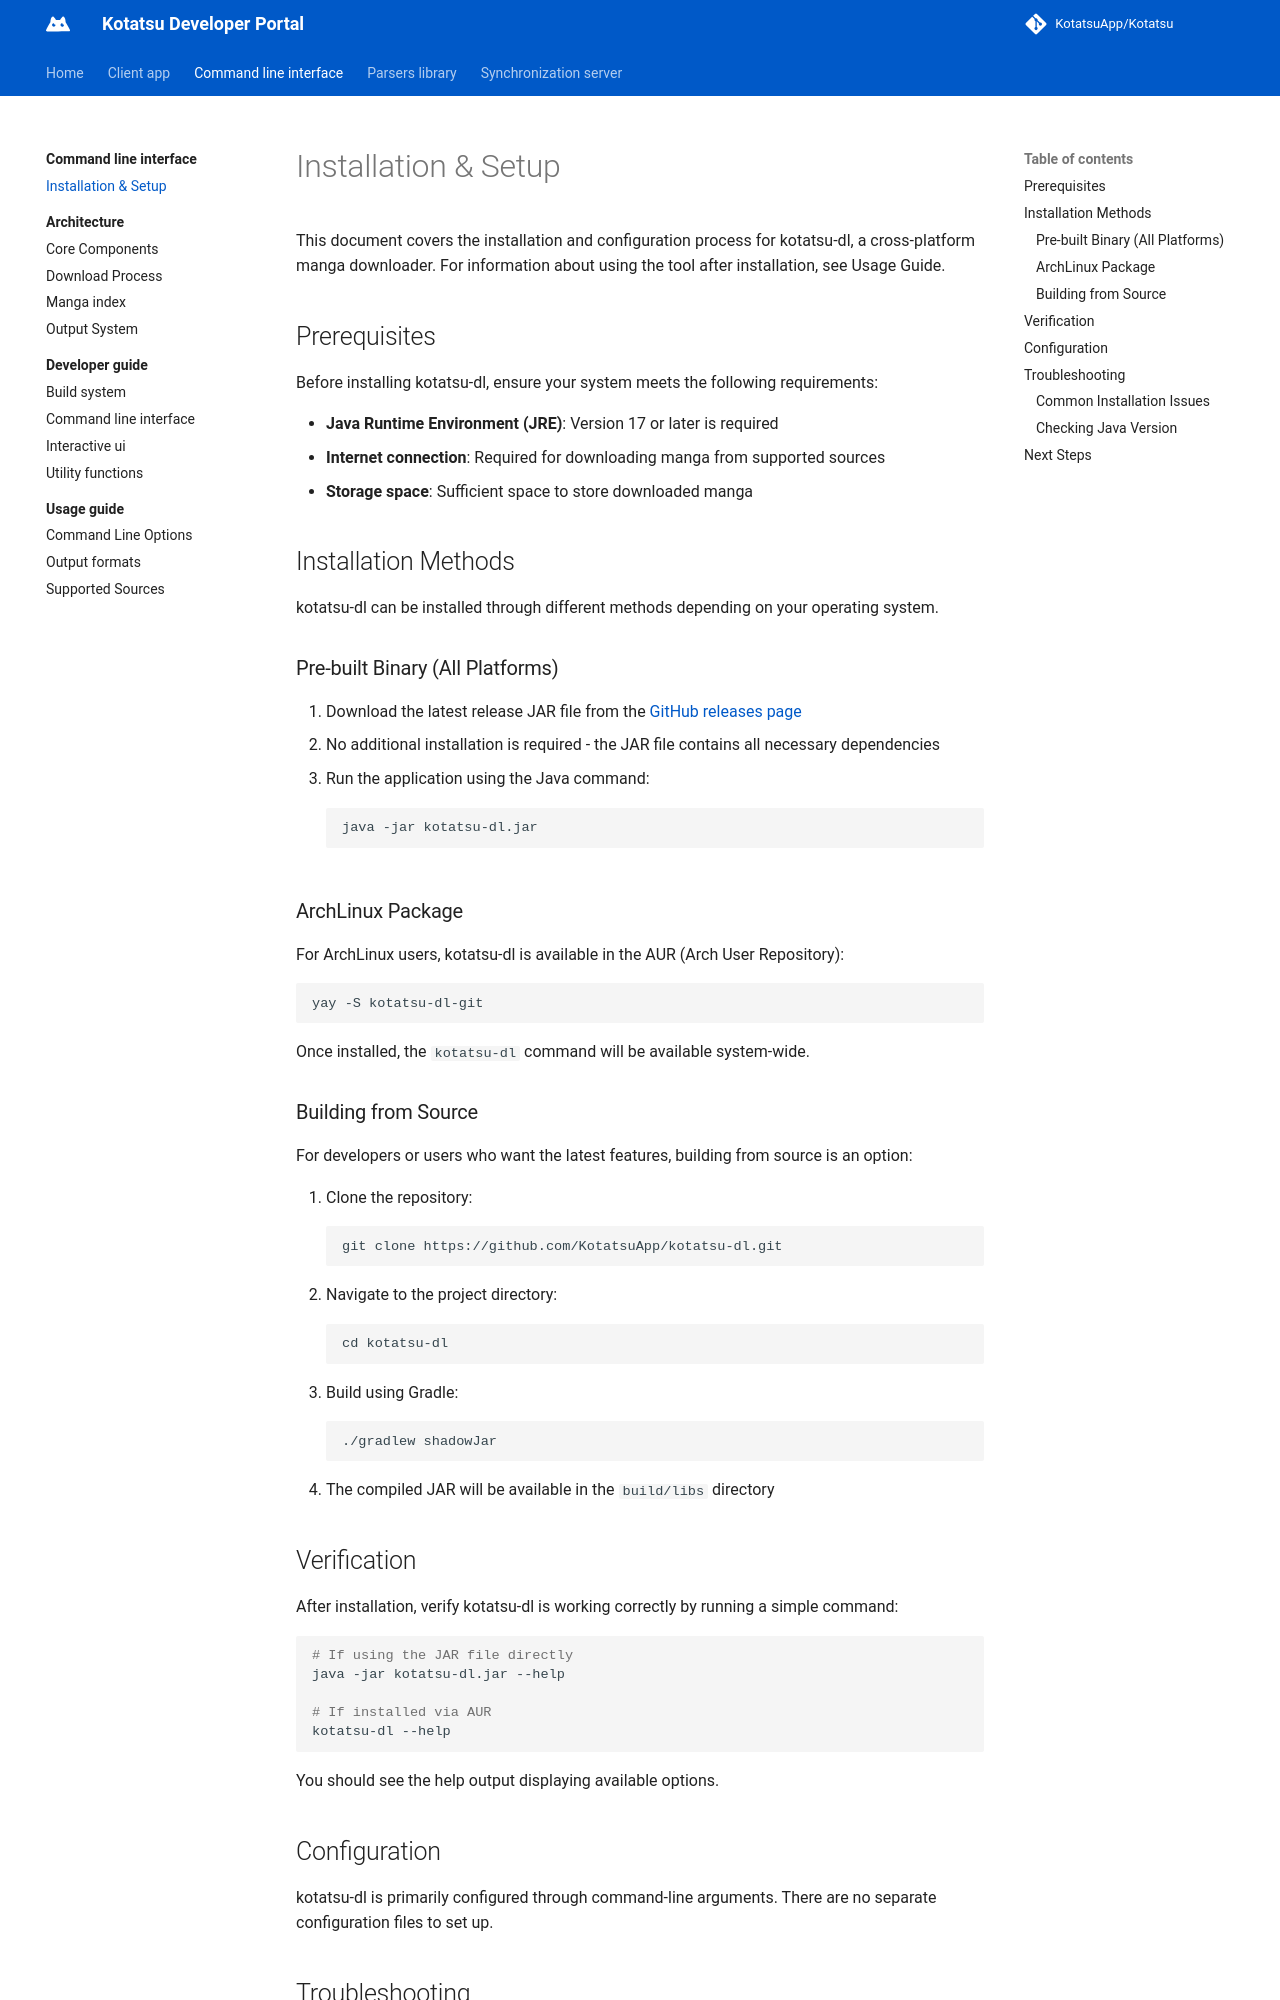

repository: KotatsuApp/developer-portal · page: command-line-interface/installation-and-setup/index.html · generator: mkdocs

# Installation & Setup

This document covers the installation and configuration process for kotatsu-dl, a cross-platform manga downloader. For information about using the tool after installation, see Usage Guide.

## Prerequisites
Before installing kotatsu-dl, ensure your system meets the following requirements:

* **Java Runtime Environment (JRE)**: Version 17 or later is required
* **Internet connection**: Required for downloading manga from supported sources
* **Storage space**: Sufficient space to store downloaded manga

## Installation Methods
kotatsu-dl can be installed through different methods depending on your operating system.

### Pre-built Binary (All Platforms)

1. Download the latest release JAR file from the 
[GitHub releases page](https://github.com/KotatsuApp/kotatsu-dl/releases/latest)
2. No additional installation is required - the JAR file contains all necessary dependencies
3. Run the application using the Java command:
```
java -jar kotatsu-dl.jar
```

### ArchLinux Package
For ArchLinux users, kotatsu-dl is available in the AUR (Arch User Repository):

```
yay -S kotatsu-dl-git
```

Once installed, the `kotatsu-dl` command will be available system-wide.

### Building from Source
For developers or users who want the latest features, building from source is an option:

1. Clone the repository:
```
git clone https://github.com/KotatsuApp/kotatsu-dl.git
```
2. Navigate to the project directory:
```
cd kotatsu-dl
```
3. Build using Gradle:
```
./gradlew shadowJar
```
4. The compiled JAR will be available in the `build/libs` directory

## Verification
After installation, verify kotatsu-dl is working correctly by running a simple command:

``` bash
# If using the JAR file directly
java -jar kotatsu-dl.jar --help

# If installed via AUR
kotatsu-dl --help
```

You should see the help output displaying available options.

## Configuration
kotatsu-dl is primarily configured through command-line arguments. There are no separate configuration files to set up.

## Troubleshooting
